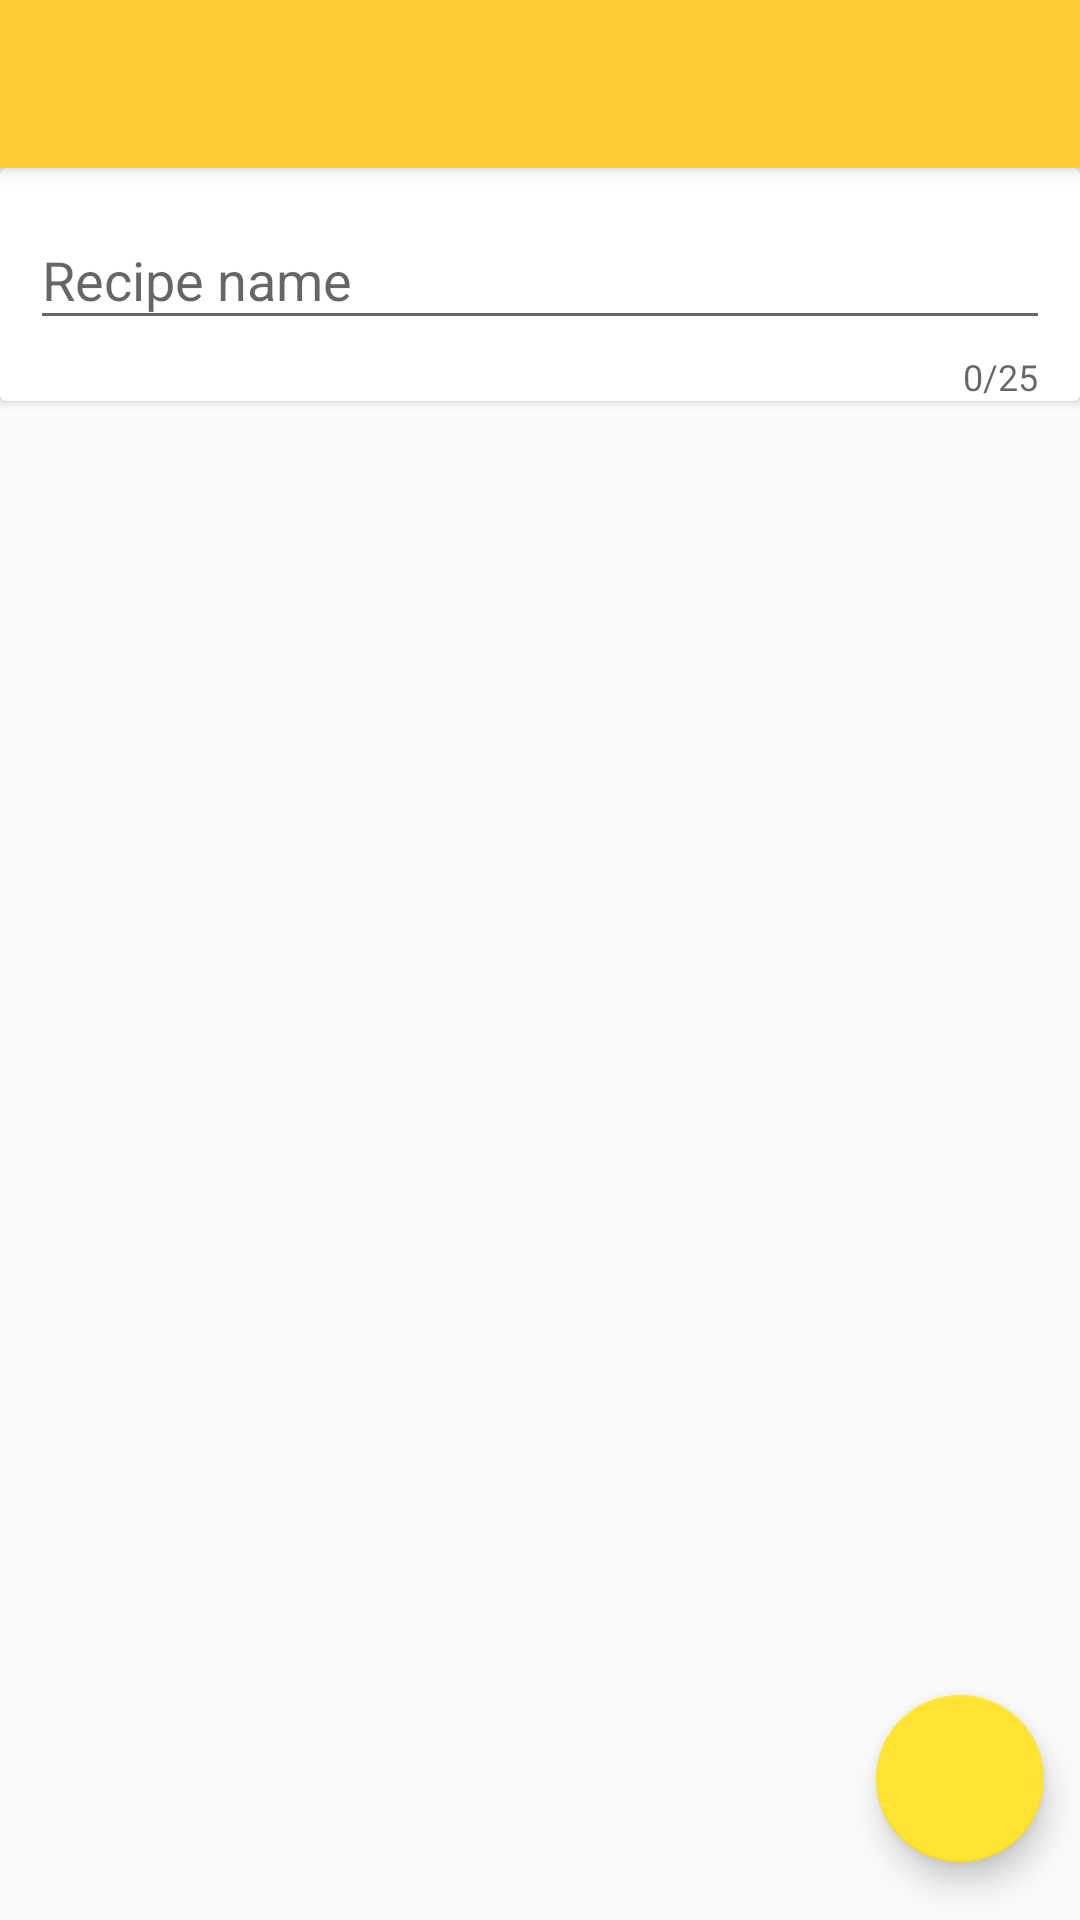

Here is an Android app screen rendered from its layout file. Give the layout XML and the strings, colors and styles it references.
<!-- AndroidManifest.xml: application theme AppTheme.NoActionBar -->
<!-- res/layout/activity_edit_recipe.xml -->
<?xml version="1.0" encoding="utf-8"?>
<RelativeLayout xmlns:android="http://schemas.android.com/apk/res/android"
    xmlns:app="http://schemas.android.com/apk/res-auto"
    xmlns:fab="http://schemas.android.com/apk/res-auto"
    xmlns:tools="http://schemas.android.com/tools"
    android:id="@+id/rl_aEditRecipe_layout"
    android:layout_width="match_parent"
    android:layout_height="match_parent"
    android:focusableInTouchMode="true"
    tools:context="com.example.android.cookmeal.activities.EditRecipeActivity">

    <android.support.v7.widget.Toolbar
        android:id="@+id/toolbar_aEditRecipe"
        android:layout_width="match_parent"
        android:layout_height="wrap_content"
        android:background="?attr/colorPrimary"
        android:elevation="4dp"
        android:minHeight="?attr/actionBarSize"
        android:theme="?attr/actionBarTheme">


    </android.support.v7.widget.Toolbar>

    <android.support.v7.widget.CardView
        android:id="@+id/cv_aEditRecipe_name"
        android:layout_width="match_parent"
        android:layout_height="wrap_content"
        android:layout_below="@+id/toolbar_aEditRecipe">

        <android.support.design.widget.TextInputLayout
            android:id="@+id/til_iRecipeStepEditCard_description"
            android:layout_width="match_parent"
            android:layout_height="wrap_content"
            android:layout_below="@+id/toolbar_aEditRecipe"
            android:layout_marginEnd="10dp"
            android:layout_marginStart="10dp"
            android:layout_marginTop="5dp"
            android:hint="@string/hint_edit_name"
            app:counterEnabled="true"
            app:counterMaxLength="25"
            app:errorEnabled="true">

            <EditText
                style="@style/Widget.AppCompat.EditText"
                android:layout_width="match_parent"
                android:layout_height="wrap_content"
                android:layout_gravity="center_horizontal"
                android:ems="10"
                android:inputType="textPersonName"
                android:maxLength="25"
                tools:layout_editor_absoluteX="24dp"
                tools:layout_editor_absoluteY="0dp" />

        </android.support.design.widget.TextInputLayout>
    </android.support.v7.widget.CardView>

    <android.support.v7.widget.RecyclerView
        android:id="@+id/rv_iEditRecipe_stepCards"
        android:layout_width="match_parent"
        android:layout_height="match_parent"
        android:layout_below="@+id/cv_aEditRecipe_name"
        tools:listitem="@layout/item_recipe_step_edit_card" />

    <android.support.design.widget.FloatingActionButton
        android:id="@+id/fab_aEditRecipe_addStep"
        android:layout_width="wrap_content"
        android:layout_height="wrap_content"
        android:layout_alignParentBottom="true"
        android:layout_alignParentEnd="true"
        android:layout_marginBottom="19dp"
        android:layout_marginEnd="12dp"
        android:layout_marginLeft="16dp"
        android:layout_marginRight="16dp"
        android:clickable="true"
        app:srcCompat="@drawable/ic_add_white"
        fab:fabSize="normal" />

</RelativeLayout>
<!-- res/layout/item_recipe_step_edit_card.xml (included above) -->
<?xml version="1.0" encoding="utf-8"?>
<RelativeLayout xmlns:android="http://schemas.android.com/apk/res/android"
    xmlns:app="http://schemas.android.com/apk/res-auto"
    android:layout_width="match_parent"
    android:layout_height="wrap_content"
    android:paddingBottom="10dp">

    <android.support.v7.widget.CardView
        android:id="@+id/cv_iRecipeStepEditCard"
        android:layout_width="match_parent"
        android:layout_height="wrap_content"
        android:layout_marginEnd="16dp"
        android:layout_marginStart="16dp"
        android:layout_marginTop="16dp"
        android:elevation="4dp"
        android:orientation="vertical">

        <RelativeLayout
            android:layout_width="match_parent"
            android:layout_height="match_parent">

            <TextView
                android:id="@+id/tv_iRecipeStepEditCard_stepNumber"
                android:layout_width="wrap_content"
                android:layout_height="wrap_content"
                android:layout_alignParentStart="true"
                android:layout_alignParentTop="true"
                android:layout_marginStart="20dp"
                android:layout_marginTop="20dp"
                android:textSize="20sp"
                android:textStyle="bold" />

            <ImageView
                android:id="@+id/iv_iRecipeStepEditCard_image"
                android:layout_width="match_parent"
                android:layout_height="200dp"
                android:layout_alignParentStart="true"
                android:layout_below="@+id/tv_iRecipeStepEditCard_stepNumber"
                android:layout_marginTop="12dp"
                android:visibility="gone" />

            <android.support.design.widget.TextInputLayout
                android:id="@+id/til_iRecipeStepEditCard_description"
                android:layout_width="match_parent"
                android:layout_height="wrap_content"
                android:layout_alignParentStart="true"
                android:layout_below="@+id/iv_iRecipeStepEditCard_image"
                android:layout_margin="10dp"
                app:counterEnabled="true"
                app:counterMaxLength="255"
                app:errorEnabled="true"
                app:hintAnimationEnabled="false"
                app:hintEnabled="false">

                <android.support.design.widget.TextInputEditText
                    android:layout_width="match_parent"
                    android:layout_height="wrap_content"
                    android:inputType="textMultiLine"
                    android:maxLength="255" />

            </android.support.design.widget.TextInputLayout>

            <LinearLayout
                android:id="@+id/ll_iRecipeStepEditCard_time"
                android:layout_width="match_parent"
                android:layout_height="wrap_content"
                android:layout_below="@+id/til_iRecipeStepEditCard_description"
                android:layout_marginBottom="10dp"
                android:layout_marginEnd="10dp"
                android:layout_marginStart="10dp"
                android:orientation="horizontal"
                android:visibility="gone">

                <ImageView
                    android:layout_width="wrap_content"
                    android:layout_height="wrap_content"
                    android:layout_weight="0.05"
                    app:srcCompat="@drawable/ic_timer" />

                <TextView
                    android:id="@+id/tv_iRecipeStepEditCard_time"
                    android:layout_width="wrap_content"
                    android:layout_height="wrap_content"
                    android:layout_gravity="center"
                    android:layout_weight="1" />
            </LinearLayout>

        </RelativeLayout>
    </android.support.v7.widget.CardView>

    <ImageButton
        android:id="@+id/ib_iRecipeStepEditCard_addImage"
        android:layout_width="50dp"
        android:layout_height="wrap_content"
        android:layout_alignParentEnd="false"
        android:layout_alignParentTop="false"
        android:layout_below="@+id/cv_iRecipeStepEditCard"
        android:layout_marginStart="70dp"
        android:background="@color/colorPrimary"
        android:padding="5dp"
        app:srcCompat="@drawable/ic_image" />

    <ImageButton
        android:id="@+id/ib_iRecipeStepEditCard_addTime"
        android:layout_width="50dp"
        android:layout_height="wrap_content"
        android:layout_alignParentStart="true"
        android:layout_alignParentTop="false"
        android:layout_below="@+id/cv_iRecipeStepEditCard"
        android:layout_gravity="start"
        android:layout_marginStart="20dp"
        android:background="@android:color/holo_green_dark"
        android:padding="5dp"
        app:srcCompat="@drawable/ic_timer_white" />

</RelativeLayout>
<!-- resources referenced by this layout -->
<resources>
  <color name="colorPrimary">#ffcc33</color>
  <string name="hint_edit_name">Recipe name</string>
  <style name="AppTheme.NoActionBar">
          <item name="windowActionBar">false</item>
          <item name="windowNoTitle">true</item>
      </style>
</resources>
